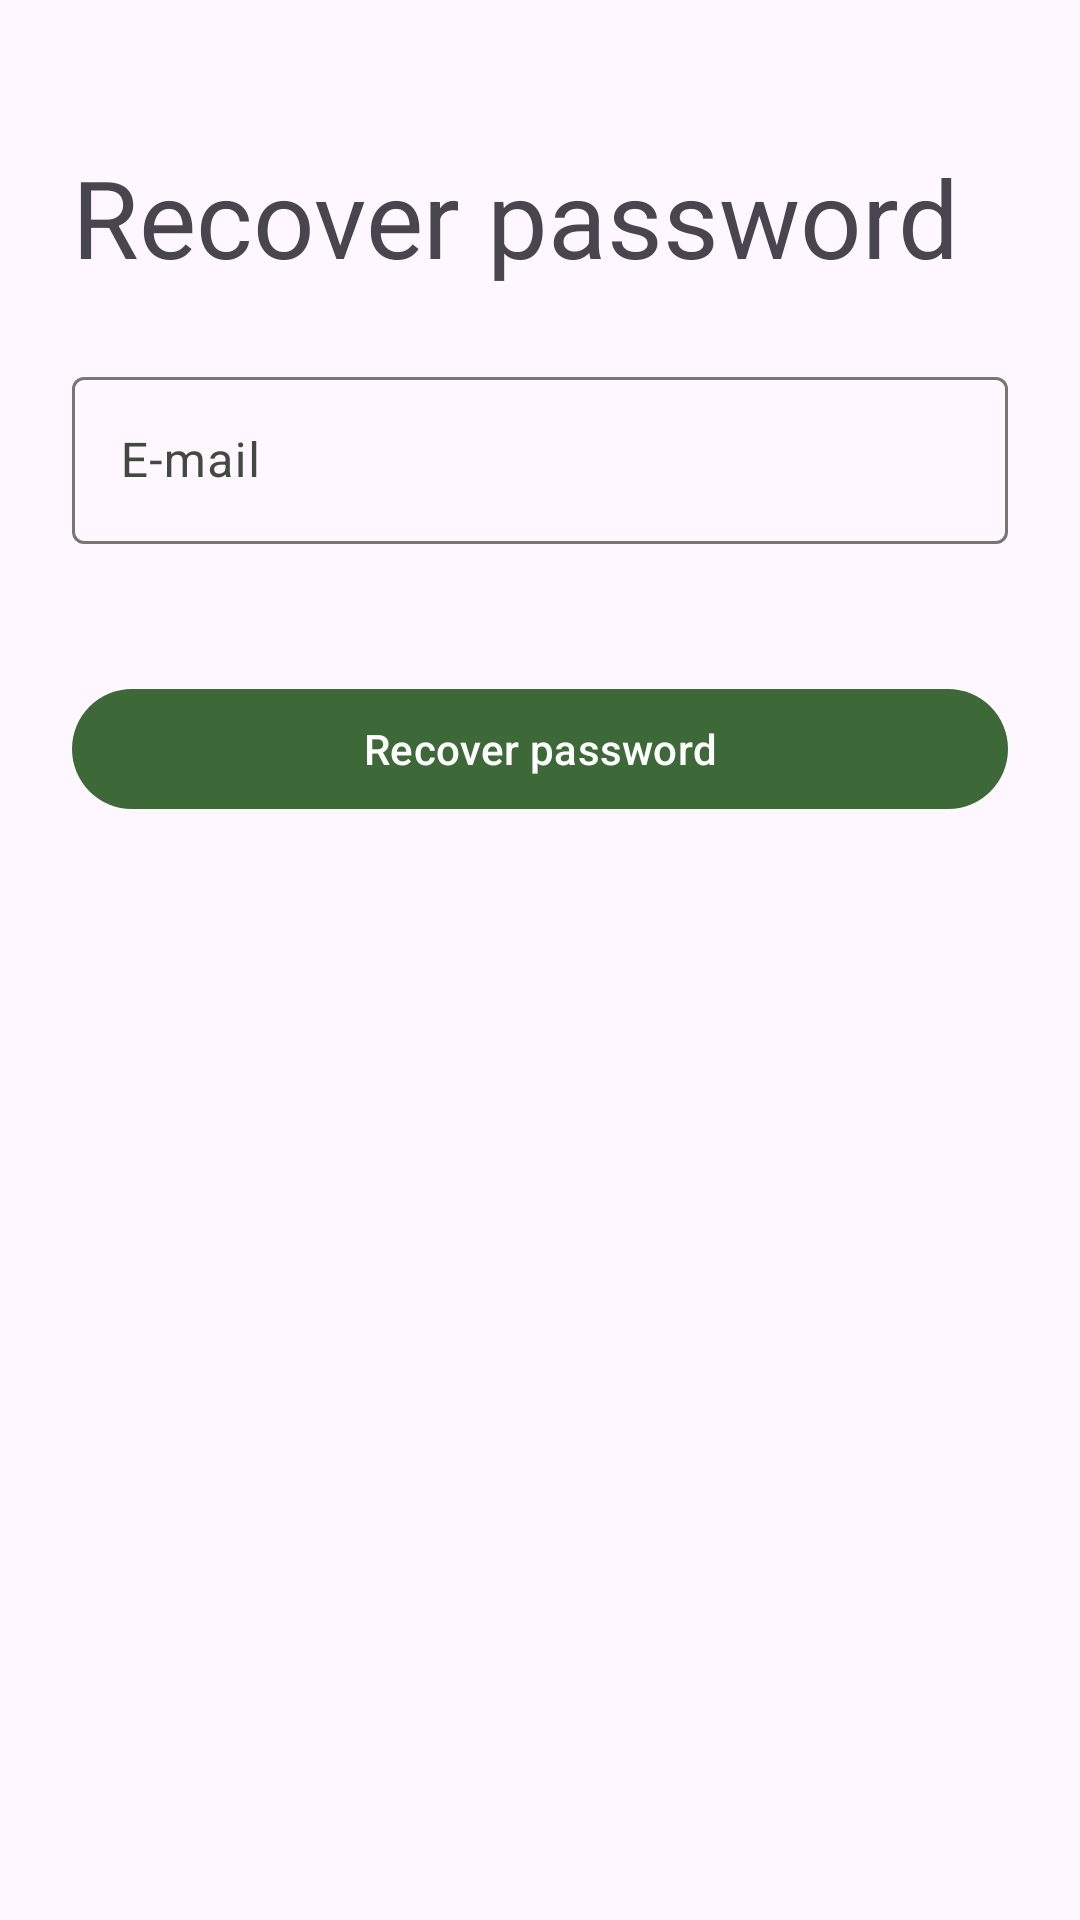

Produce the Android XML layout that renders to this screen, including the resource entries it uses.
<!-- AndroidManifest.xml: application theme Theme.TaskFlow -->
<!-- res/layout/fragment_forgot_password.xml -->
<?xml version="1.0" encoding="utf-8"?>
<androidx.constraintlayout.widget.ConstraintLayout xmlns:android="http://schemas.android.com/apk/res/android"
    xmlns:tools="http://schemas.android.com/tools"
    android:layout_width="match_parent"
    android:layout_height="match_parent"
    xmlns:app="http://schemas.android.com/apk/res-auto"
    tools:context=".ui.elements.welcome.ForgotPasswordFragment">

    <androidx.constraintlayout.widget.Guideline
        android:id="@+id/start_guideline"
        android:layout_width="wrap_content"
        android:layout_height="wrap_content"
        android:orientation="vertical"
        app:layout_constraintGuide_begin="24dp">
    </androidx.constraintlayout.widget.Guideline>

    <androidx.constraintlayout.widget.Guideline
        android:id="@+id/end_guideline"
        android:layout_width="wrap_content"
        android:layout_height="wrap_content"
        android:orientation="vertical"
        app:layout_constraintGuide_end="24dp">
    </androidx.constraintlayout.widget.Guideline>

    <com.google.android.material.textview.MaterialTextView
        android:id="@+id/recover_text"
        android:layout_width="wrap_content"
        android:layout_height="wrap_content"
        app:layout_constraintStart_toStartOf="@id/start_guideline"
        app:layout_constraintTop_toTopOf="parent"
        android:layout_marginTop="48dp"
        android:text="@string/recover_password"
        android:textSize="36sp">
    </com.google.android.material.textview.MaterialTextView>

    <com.google.android.material.textfield.TextInputLayout
        android:id="@+id/email_text_layout"
        android:layout_width="0dp"
        android:layout_height="wrap_content"
        app:layout_constraintStart_toStartOf="@id/start_guideline"
        app:layout_constraintEnd_toEndOf="@+id/end_guideline"
        app:layout_constraintTop_toBottomOf="@id/recover_text"
        android:layout_marginTop="24dp"
        app:endIconMode="clear_text"
        app:startIconDrawable="@drawable/email"
        app:errorEnabled="true">

        <com.google.android.material.textfield.TextInputEditText
            android:id="@+id/email_edit_text"
            android:layout_width="match_parent"
            android:layout_height="match_parent"
            android:hint="@string/email"
            android:inputType="textEmailAddress">
        </com.google.android.material.textfield.TextInputEditText>
    </com.google.android.material.textfield.TextInputLayout>

    <com.google.android.material.button.MaterialButton
        android:id="@+id/recover_button"
        android:layout_width="0dp"
        android:layout_height="wrap_content"
        app:layout_constraintStart_toStartOf="@id/start_guideline"
        app:layout_constraintEnd_toEndOf="@id/end_guideline"
        app:layout_constraintTop_toBottomOf="@id/email_text_layout"
        android:text="@string/recover_password"
        android:layout_marginTop="24dp">
    </com.google.android.material.button.MaterialButton>

    <com.google.android.material.progressindicator.CircularProgressIndicator
        android:id="@+id/recover_progress"
        android:layout_width="wrap_content"
        android:layout_height="wrap_content"
        app:layout_constraintStart_toStartOf="@id/start_guideline"
        app:layout_constraintEnd_toEndOf="@id/end_guideline"
        app:layout_constraintTop_toBottomOf="@id/email_text_layout"
        android:text="@string/recover_password"
        android:layout_marginTop="24dp"
        android:indeterminate="true"
        android:visibility="invisible">
    </com.google.android.material.progressindicator.CircularProgressIndicator>

</androidx.constraintlayout.widget.ConstraintLayout>
<!-- resources referenced by this layout -->
<resources>
  <string name="email">E-mail</string>
  <string name="recover_password">Recover password</string>
  <style name="Theme.TaskFlow" parent="Base.Theme.TaskFlow" />
  <color name="md_theme_primary">#3D6838</color>
  <color name="md_theme_onPrimary">#FFFFFF</color>
  <color name="md_theme_primaryContainer">#BEF0B2</color>
  <color name="md_theme_onPrimaryContainer">#002202</color>
  <color name="md_theme_secondary">#53634E</color>
  <color name="md_theme_onSecondary">#FFFFFF</color>
  <color name="md_theme_secondaryContainer">#D6E8CE</color>
  <color name="md_theme_onSecondaryContainer">#111F0F</color>
  <color name="md_theme_tertiary">#386569</color>
  <color name="md_theme_onTertiary">#FFFFFF</color>
  <color name="md_theme_tertiaryContainer">#BCEBEF</color>
  <color name="md_theme_onTertiaryContainer">#002022</color>
  <color name="md_theme_error">#BA1A1A</color>
  <color name="md_theme_onError">#FFFFFF</color>
  <color name="md_theme_errorContainer">#FFDAD6</color>
  <color name="md_theme_onErrorContainer">#410002</color>
  <color name="md_theme_background">#F7FBF1</color>
  <color name="md_theme_onBackground">#191D17</color>
  <color name="md_theme_surface">#F7FBF1</color>
  <color name="md_theme_onSurface">#191D17</color>
  <color name="md_theme_surfaceVariant">#DEE4D8</color>
  <color name="md_theme_onSurfaceVariant">#42493F</color>
  <color name="md_theme_outline">#73796E</color>
  <color name="md_theme_outlineVariant">#C2C8BC</color>
  <color name="md_theme_inverseSurface">#2D322B</color>
  <color name="md_theme_inverseOnSurface">#EFF2E8</color>
  <color name="md_theme_inversePrimary">#A3D398</color>
  <color name="md_theme_primaryFixed">#BEF0B2</color>
  <color name="md_theme_onPrimaryFixed">#002202</color>
  <color name="md_theme_primaryFixedDim">#A3D398</color>
  <color name="md_theme_onPrimaryFixedVariant">#265022</color>
  <color name="md_theme_secondaryFixed">#D6E8CE</color>
  <color name="md_theme_onSecondaryFixed">#111F0F</color>
  <color name="md_theme_secondaryFixedDim">#BACCB2</color>
  <color name="md_theme_onSecondaryFixedVariant">#3C4B38</color>
  <color name="md_theme_tertiaryFixedDim">#A0CFD3</color>
  <color name="md_theme_onTertiaryFixedVariant">#1E4D51</color>
  <color name="md_theme_surfaceDim">#D8DBD2</color>
  <color name="md_theme_surfaceBright">#F7FBF1</color>
  <color name="md_theme_surfaceContainerLowest">#FFFFFF</color>
  <color name="md_theme_surfaceContainerLow">#F2F5EB</color>
  <color name="md_theme_surfaceContainer">#ECEFE6</color>
  <color name="md_theme_surfaceContainerHigh">#E6E9E0</color>
  <color name="md_theme_surfaceContainerHighest">#E0E4DA</color>
</resources>
